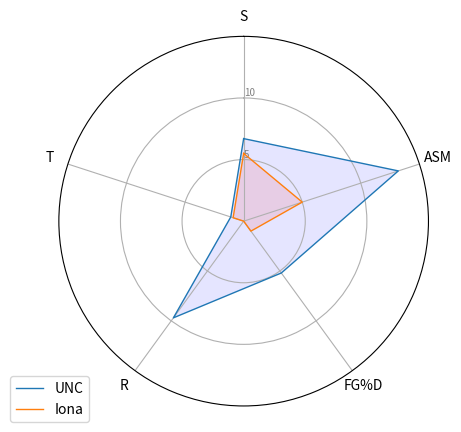

This figure's Python source:
# -*- coding: utf-8 -*-
"""
Created on Tue Mar 19 16:43:58 2019

[redacted]
"""

import matplotlib.pyplot as plt
import pandas as pd
from math import pi

df = pd.DataFrame({
        'group': ['UNC', 'Iona'],
        'S': [6.7, 5.5],
        'ASM': [13.2, 5.0],
        'FG%D': [5.2, 1.0],
        'R': [9.7, 0],
        'T': [1.1, 0.9]
})

categories=list(df)[1:]
N = len(categories)

angles = [n / float(N) * 2 * pi for n in range(N)]
angles += angles[:1]

ax = plt.subplot(111, polar=True)

ax.set_theta_offset(pi / 2)
ax.set_theta_direction(-1)

plt.xticks(angles[:-1], categories)
 
# Draw ylabels
ax.set_rlabel_position(0)
plt.yticks([5,10], ["5","10"], color="grey", size=7)
plt.ylim(0,15)

values=df.loc[0].drop('group').values.flatten().tolist()
values += values[:1]
ax.plot(angles, values, linewidth=1, linestyle='solid', label="UNC")
ax.fill(angles, values, 'b', alpha=0.1)

values=df.loc[1].drop('group').values.flatten().tolist()
values += values[:1]
ax.plot(angles, values, linewidth=1, linestyle='solid', label="Iona")
ax.fill(angles, values, 'r', alpha=0.1)
 
# Add legend
plt.legend(loc='upper right', bbox_to_anchor=(0.1, 0.1))
